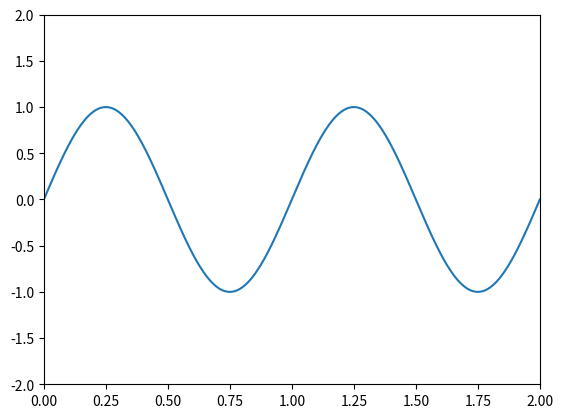

Here is the Python script that generated this plot:
import matplotlib.pyplot as plt
import numpy as np


fig, ax = plt.subplots()
ax.set_xlim(( 0, 2))
ax.set_ylim((-2, 2))

line, = ax.plot([],[])

x = np.linspace(0, 2, 1000)
y = np.sin(2 * np.pi * x)
line.set_data(x, y)

plt.show()